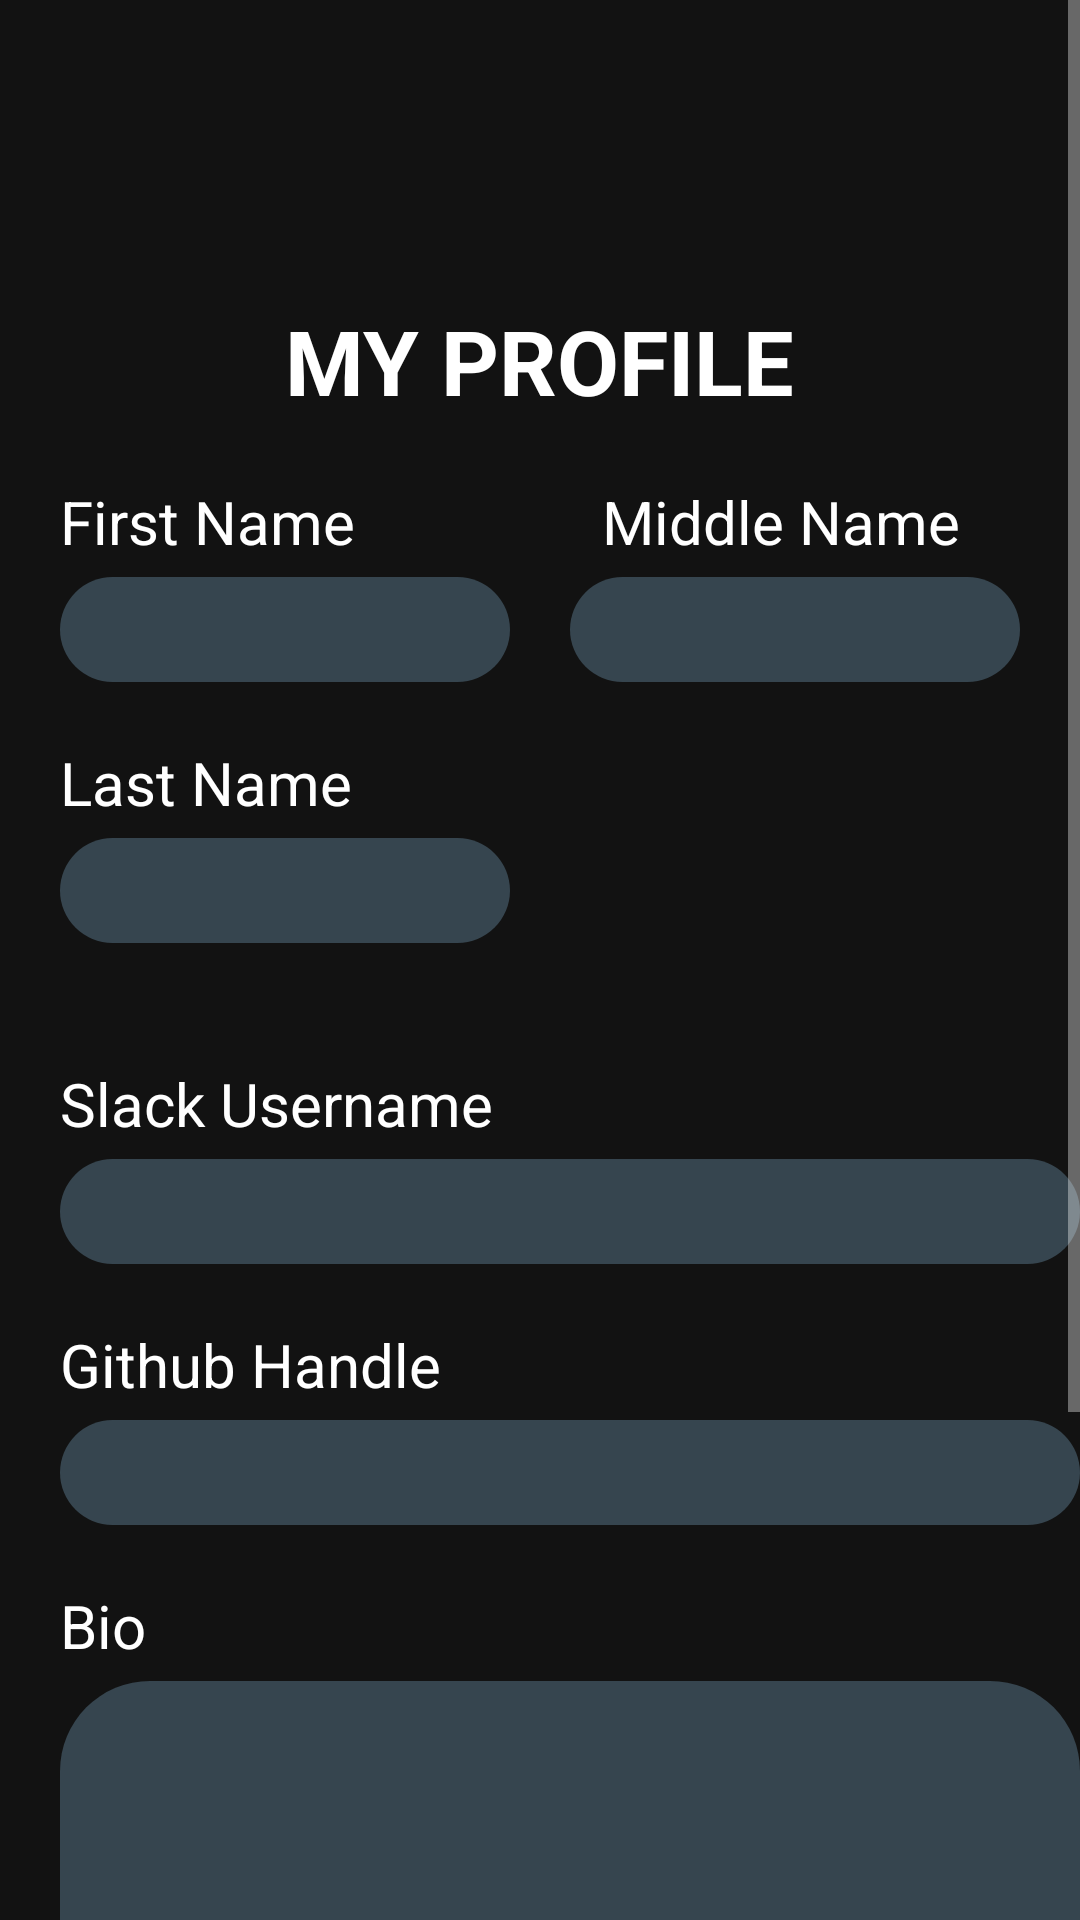

The Android layout XML behind this screen, and the referenced resources:
<!-- AndroidManifest.xml: application theme Theme.FintechApp10 -->
<!-- res/layout/fragment_profile.xml -->
<?xml version="1.0" encoding="utf-8"?>
<FrameLayout xmlns:android="http://schemas.android.com/apk/res/android"
    xmlns:tools="http://schemas.android.com/tools"
    android:layout_width="match_parent"
    android:layout_height="match_parent"
    xmlns:app="http://schemas.android.com/apk/res-auto"
    tools:context=".Profile">

    <ScrollView
        android:layout_width="match_parent"
        android:layout_height="match_parent">


        <RelativeLayout
            android:layout_width="match_parent"
            android:layout_height="match_parent">

            <TextView
                android:layout_width="wrap_content"
                android:layout_height="wrap_content"
                android:text="MY PROFILE"
                android:textSize="30sp"
                android:textStyle="bold"
                android:textColor="@color/white"
                android:layout_centerHorizontal="true"
                android:layout_marginRight="25dp"
                android:layout_marginTop="100dp"
                android:id="@+id/myProfileTag"/>



            <RelativeLayout
                android:layout_width="wrap_content"
                android:layout_height="wrap_content"
                android:id="@+id/userDetails"
                android:layout_below="@id/myProfileTag"
                android:layout_marginTop="20dp">
                <TextView
                    android:layout_width="wrap_content"
                    android:layout_height="wrap_content"
                    android:text="First Name"
                    android:textSize="20sp"
                    android:textColor="@color/white"
                    android:layout_marginLeft="20dp"
                    android:id="@+id/txtFirstNameTitle"/>
                <EditText
                    android:layout_width="150dp"
                    android:layout_height="35dp"
                    android:layout_marginLeft="20dp"
                    android:layout_marginTop="5dp"
                    android:layout_below="@id/txtFirstNameTitle"
                    android:background="@drawable/edittextcustomprofile"
                    android:backgroundTint="@color/grey_profile"
                    android:id="@+id/edtFirstName"/>
                <TextView
                    android:layout_width="wrap_content"
                    android:layout_height="wrap_content"
                    android:text="Middle Name"
                    android:textSize="20sp"
                    android:textColor="@color/white"
                    android:layout_alignParentEnd="true"
                    android:layout_marginEnd="40dp"
                    android:id="@+id/txtMiddleNameTitle"/>
                <EditText
                    android:layout_width="150dp"
                    android:layout_height="35dp"
                    android:layout_marginLeft="20dp"
                    android:layout_marginTop="5dp"
                    android:layout_alignParentEnd="true"
                    android:layout_marginEnd="20dp"
                    android:layout_below="@id/txtMiddleNameTitle"
                    android:background="@drawable/edittextcustomprofile"
                    android:backgroundTint="@color/grey_profile"
                    android:id="@+id/edtMiddleName"/>
                <TextView
                    android:layout_width="wrap_content"
                    android:layout_height="wrap_content"
                    android:layout_below="@+id/edtFirstName"
                    android:layout_marginTop="20dp"
                    android:text="Last Name"
                    android:textSize="20sp"
                    android:textColor="@color/white"
                    android:layout_marginLeft="20dp"
                    android:id="@+id/txtLastNameTitle"/>
                <EditText
                    android:layout_width="150dp"
                    android:layout_height="35dp"
                    android:layout_marginLeft="20dp"
                    android:layout_marginTop="5dp"
                    android:layout_below="@id/txtLastNameTitle"
                    android:background="@drawable/edittextcustomprofile"
                    android:backgroundTint="@color/grey_profile"
                    android:id="@+id/edtLastName"/>
            </RelativeLayout>

            <RelativeLayout
                android:layout_width="wrap_content"
                android:layout_height="wrap_content"
                android:id="@+id/contactDetails"
                android:layout_marginTop="20dp"
                android:layout_below="@id/userDetails">
                <TextView
                    android:layout_width="wrap_content"
                    android:layout_height="wrap_content"
                    android:layout_marginTop="20dp"
                    android:text="Slack Username"
                    android:textSize="20sp"
                    android:textColor="@color/white"
                    android:layout_marginLeft="20dp"
                    android:id="@+id/txtEmail"/>
                <EditText
                    android:layout_width="350dp"
                    android:layout_height="35dp"
                    android:layout_marginLeft="20dp"
                    android:layout_marginTop="5dp"
                    android:layout_below="@id/txtEmail"
                    android:background="@drawable/edittextcustomprofile"
                    android:backgroundTint="@color/grey_profile"
                    android:id="@+id/edtEmail"/>
                <TextView
                    android:layout_width="wrap_content"
                    android:layout_height="wrap_content"
                    android:layout_marginTop="20dp"
                    android:text="Github Handle"
                    android:textSize="20sp"
                    android:textColor="@color/white"
                    android:layout_marginLeft="20dp"
                    android:id="@+id/txtPhone"
                    android:layout_below="@+id/edtEmail"/>
                <EditText
                    android:layout_width="350dp"
                    android:layout_height="35dp"
                    android:layout_marginLeft="20dp"
                    android:layout_marginTop="5dp"
                    android:layout_below="@id/txtPhone"
                    android:background="@drawable/edittextcustomprofile"
                    android:backgroundTint="@color/grey_profile"
                    android:id="@+id/edtGtHandle"/>

                <TextView
                    android:layout_width="wrap_content"
                    android:layout_height="wrap_content"
                    android:layout_marginTop="20dp"
                    android:text="Bio"
                    android:textSize="20sp"
                    android:textColor="@color/white"
                    android:layout_marginLeft="20dp"
                    android:id="@+id/txtBiography"
                    android:layout_below="@+id/edtGtHandle"/>
                <EditText
                    android:layout_width="350dp"
                    android:layout_height="250dp"
                    android:layout_marginLeft="20dp"
                    android:layout_marginTop="5dp"
                    android:layout_below="@id/txtBiography"
                    android:background="@drawable/edittextcustomprofile"
                    android:backgroundTint="@color/grey_profile"
                    android:id="@+id/edtBiography"/>

            </RelativeLayout>

            <com.google.android.material.button.MaterialButton
                android:layout_width="150dp"
                android:layout_height="50dp"
                android:id="@+id/btnSaveUserInfo"
                android:text="Save"
                android:textColor="@color/white"
                android:textAllCaps="false"
                app:backgroundTint="@color/button_default_background"
                app:cornerRadius="30dp"
                android:layout_below="@id/contactDetails"
                android:layout_marginTop="10dp"
                android:layout_centerHorizontal="true"/>

        </RelativeLayout>


    </ScrollView>


</FrameLayout>
<!-- resources referenced by this layout -->
<resources>
  <color name="button_default_background">#880808</color>
  <color name="grey_profile">#36454F</color>
  <color name="white">#FFFFFFFF</color>
  <!-- drawable edittextcustomprofile (drawable) -->
  <?xml version="1.0" encoding="utf-8"?>
  <shape xmlns:android="http://schemas.android.com/apk/res/android">
  
      <corners android:radius="30dp"/>
      <padding android:left="20dp"/>
  </shape>
  <style name="Theme.FintechApp10" parent="Base.Theme.FintechApp10" />
  <style name="Base.Theme.FintechApp10" parent="Theme.MaterialComponents.NoActionBar">
          
           <item name="colorPrimary">@color/button_pressed_background</item>
      </style>
  <color name="button_pressed_background">#AA4A44</color>
</resources>
